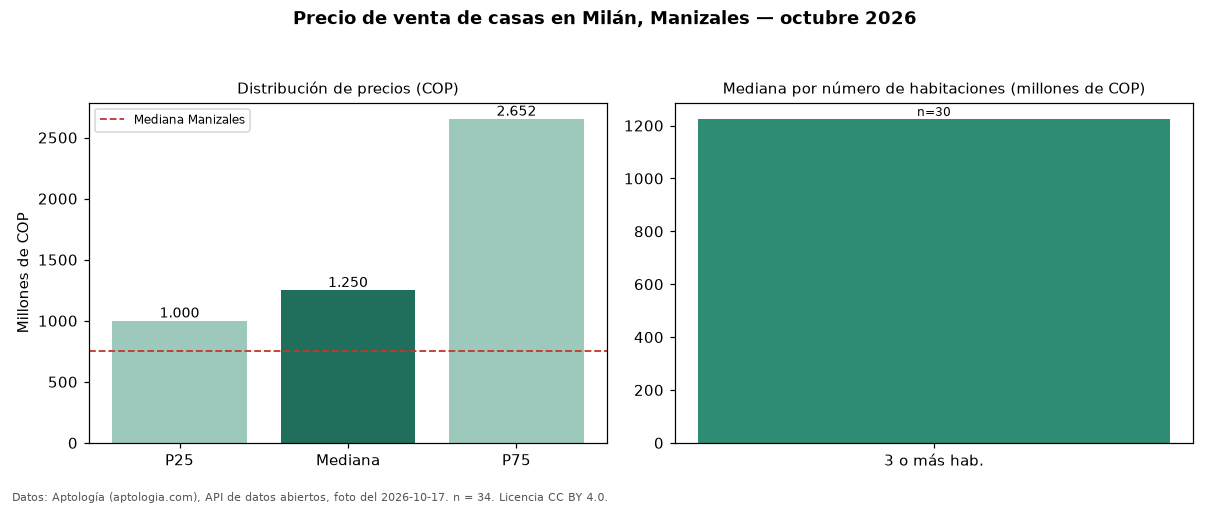

Data behind this chart, as committed beside it:
seccion, metrica, valor_cop, n
precio, p25, 1000000000, 34
precio, mediana, 1250000000, 34
precio, p75, 2652500000, 34
precio, minimo, 600000000, 34
precio, maximo, 4900000000, 34
parqueadero, avisos_con_parqueadero, 29, 34
parqueadero, mediana_con_parqueadero, 1250000000, 29
habitaciones, 3+, 1225000000, 30
ciudad, mediana_ciudad, 750000000, 
fuente, fecha_foto, 2026-10-17, 
fuente, atribucion, https://www.aptologia.com/casas-en-venta…, 
